Run: headless pygame with SDL's dummy video driver; simulated clock (each Clock.tick advances the game by its frame time, no real sleeping); random seed 0; keys injected as events and as key.get_pressed() state; no mouse input.
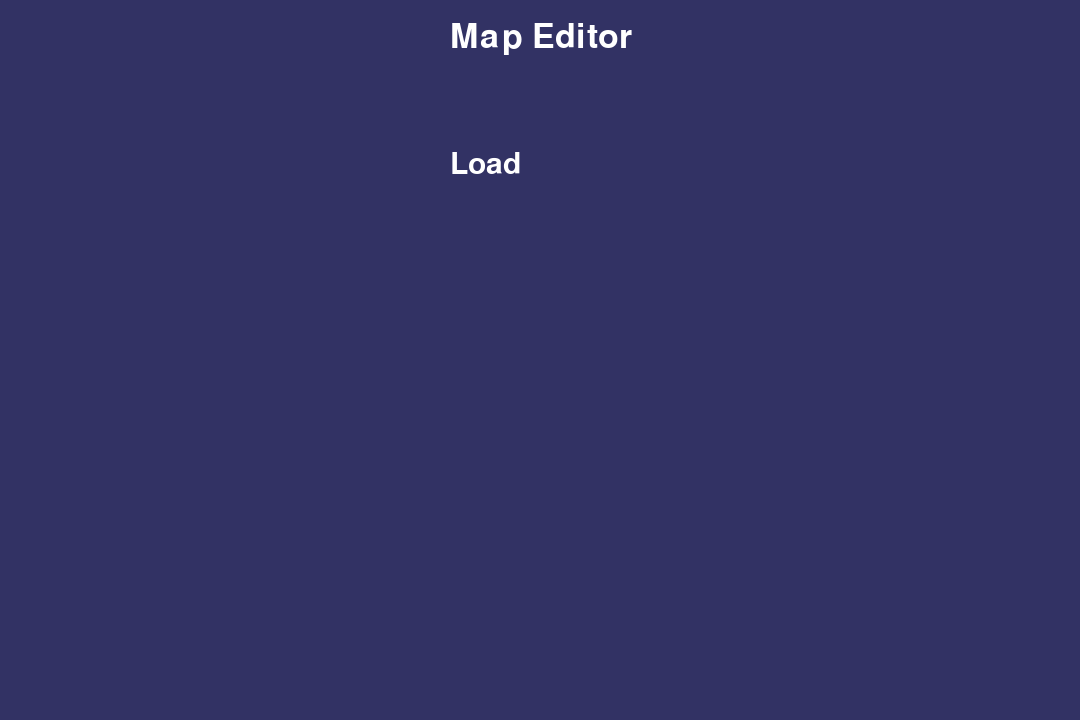
Frame 1 of 4 · flips 1–60 · no input
Frame 2 of 4 · flips 61–180 · tapped SPACE, RETURN · held RIGHT (→), D · screen unchanged from frame 1, image omitted
Frame 3 of 4 · flips 181–300 · held DOWN (↓), S · screen unchanged from frame 2, image omitted
Frame 4 of 4 · flips 301–420 · held LEFT (←), A, UP (↑), W · screen unchanged from frame 3, image omitted

The pygame program that drew these frames:

#!/usr/bin/python
# coding: utf-8
import pygame

pygame.init()
window = pygame.display.set_mode((1080, 720))
refresh = pygame.display.flip

black = (0, 0, 0)
bgcolor = (50, 50, 100)
white = (255, 255, 255)
pygame.display.set_caption("Time Wanderer: Map Editor (Indev 0.3)", "PLAGUE: Time wanderer; Map editor")
title = pygame.font.SysFont("Calibri", 50)
h2 = pygame.font.SysFont("Calibri", 45)

running = True

while running:
    window.fill(bgcolor)
    window.blit(title.render("Map Editor", True, white), (450, 20))
    load = h2.render("Load", True, white)

    loadhover = h2.render("> Load", True, white)
    window.blit(load, (450, 150))
    refresh()

    for event in pygame.event.get():
        if event.type == pygame.QUIT:
            running = False

pygame.quit()
